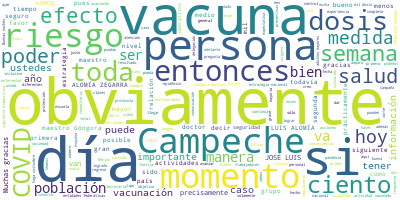

The file beside this chart, header and first rows:
Participante, Texto, Sentimiento, Palabras, Dia, Mes, Anio
FRANCISCO GONGORA RAMIREZ, FRANCISCO GÓNGORA RAMÍREZ, SECRETARIO TÉ…, 0.0, 20, 8, 04, 2021
JOSE LUIS ALOMIA ZEGARRA, JOSÉ LUIS ALOMÍA ZEGARRA:?Muchas gracias…, 0.0, 11, 8, 04, 2021
JOSE LUIS ALOMIA ZEGARRA, Comentar desde este momento que la razón…, 0.0, 146, 8, 04, 2021
JOSE LUIS ALOMIA ZEGARRA, Esta dinámica la presentaremos obviament…, 0.0, 36, 8, 04, 2021
JOSE LUIS ALOMIA ZEGARRA, Si nos comparten, por favor, la primera …, 0.0, 51, 8, 04, 2021
JOSE LUIS ALOMIA ZEGARRA, Sólo nos quedan dos días más en que esto…, 0.0, 54, 8, 04, 2021
JOSE LUIS ALOMIA ZEGARRA, Continúa en uno por ciento la cantidad d…, 0.0, 55, 8, 04, 2021
JOSE LUIS ALOMIA ZEGARRA, Pero así también entonces destacamos un …, 0.0, 96, 8, 04, 2021
JOSE LUIS ALOMIA ZEGARRA, Como hasta el momento lamentablemente sí…, 0.0, 36, 8, 04, 2021
JOSE LUIS ALOMIA ZEGARRA, Si vemos la siguiente diapositiva, actua…, 0.0, 53, 8, 04, 2021
JOSE LUIS ALOMIA ZEGARRA, Si vemos la siguiente diapositiva focali…, 0.0, 108, 8, 04, 2021
JOSE LUIS ALOMIA ZEGARRA, En la siguiente diapositiva enfocamos ta…, 0.0, 45, 8, 04, 2021
JOSE LUIS ALOMIA ZEGARRA, Y también la gran mayoría de entidades e…, 0.0, 24, 8, 04, 2021
JOSE LUIS ALOMIA ZEGARRA, Ocho mil 805 camas con ventilador dispon…, 0.0, 49, 8, 04, 2021
JOSE LUIS ALOMIA ZEGARRA, Veamos la siguiente diapositiva. Vamos a…, 0.0, 118, 8, 04, 2021
JOSE LUIS ALOMIA ZEGARRA, Y la expectativa para el día de hoy es b…, 0.0, 65, 8, 04, 2021
JOSE LUIS ALOMIA ZEGARRA, Esto obviamente está siendo posible porq…, 0.0, 23, 8, 04, 2021
JOSE LUIS ALOMIA ZEGARRA, Entonces hay obviamente una mayor facili…, 0.0, 37, 8, 04, 2021
JOSE LUIS ALOMIA ZEGARRA, Esta semana, como ustedes saben, de lo q…, 0.0, 81, 8, 04, 2021
JOSE LUIS ALOMIA ZEGARRA, Veamos la siguiente diapositiva donde es…, 0.0, 86, 8, 04, 2021
JOSE LUIS ALOMIA ZEGARRA, Veamos la siguiente diapositiva. Aquí te…, 0.0, 33, 8, 04, 2021
JOSE LUIS ALOMIA ZEGARRA, El primero de ellos fue el personal de s…, 0.0, 44, 8, 04, 2021
JOSE LUIS ALOMIA ZEGARRA, Y la segunda línea, como se ha comentado…, 0.0, 146, 8, 04, 2021
JOSE LUIS ALOMIA ZEGARRA, Personal educativo,?sin movimiento, reco…, 0.0, 63, 8, 04, 2021
JOSE LUIS ALOMIA ZEGARRA, Y bueno, el grupo que sí tiene un avance…, 0.0, 124, 8, 04, 2021
JOSE LUIS ALOMIA ZEGARRA, Pero también nos vamos acercando ya al m…, 0.0, 77, 8, 04, 2021
JOSE LUIS ALOMIA ZEGARRA, Veamos la siguiente diapositiva. También…, 0.0, 100, 8, 04, 2021
JOSE LUIS ALOMIA ZEGARRA, Cuando vemos el total de dosis que hasta…, 0.0, 49, 8, 04, 2021
JOSE LUIS ALOMIA ZEGARRA, Como hemos venido haciendo notar en las …, 0.0, 63, 8, 04, 2021
JOSE LUIS ALOMIA ZEGARRA, Veamos la siguiente diapositiva, el día …, 0.0, 84, 8, 04, 2021
JOSE LUIS ALOMIA ZEGARRA, Si vemos la siguiente diapositiva, aquí …, 0.0, 45, 8, 04, 2021
JOSE LUIS ALOMIA ZEGARRA, Obviamente por la cantidad de dosis esta…, 0.0, 146, 8, 04, 2021
JOSE LUIS ALOMIA ZEGARRA, Me parece que es la última. Tenemos una …, 0.0, 11, 8, 04, 2021
JOSE LUIS ALOMIA ZEGARRA, Es justo los embarques de vacuna program…, 0.0, 47, 8, 04, 2021
JOSE LUIS ALOMIA ZEGARRA, El día de ayer estas dosis de?CanSino, e…, 0.0, 56, 8, 04, 2021
JOSE LUIS ALOMIA ZEGARRA, En total para efectos de la semana fuero…, 0.0, 38, 8, 04, 2021
JOSE LUIS ALOMIA ZEGARRA, Cuando abramos la siguiente semana o en …, 0.0, 33, 8, 04, 2021
JOSE LUIS ALOMIA ZEGARRA, Bien, entonces, esta sí tengo entendido …, 0.0, 22, 8, 04, 2021
JOSE LUIS ALOMIA ZEGARRA, Y bien, volvemos entonces a obviamente a…, 0.0, 109, 8, 04, 2021
JOSE LUIS ALOMIA ZEGARRA, Entonces, quisiéramos darle el tiempo al…, 0.0, 12, 8, 04, 2021
FRANCISCO GONGORA RAMIREZ, FRANCISCO GÓNGORA RAMIREZ:?Muchas gracia…, 0.0, 9, 8, 04, 2021
FRANCISCO GONGORA RAMIREZ, Agradezco la oportunidad esta ocasión qu…, 0.0, 42, 8, 04, 2021
FRANCISCO GONGORA RAMIREZ, Esta presentación la hago a nombre del s…, 0.0, 33, 8, 04, 2021
FRANCISCO GONGORA RAMIREZ, Sin más, inicio con esta exposición que …, 0.0, 26, 8, 04, 2021
FRANCISCO GONGORA RAMIREZ, En conjunto de medidas que ustedes tiene…, 0.0, 63, 8, 04, 2021
FRANCISCO GONGORA RAMIREZ, Se promovieron las medidas universales c…, 0.0, 65, 8, 04, 2021
FRANCISCO GONGORA RAMIREZ, Nos apoyamos también en una importante c…, 0.0, 67, 8, 04, 2021
FRANCISCO GONGORA RAMIREZ, A esta campaña se han sumado más de 70 e…, 0.0, 19, 8, 04, 2021
FRANCISCO GONGORA RAMIREZ, A través de esta campaña no solamente pr…, 0.0, 55, 8, 04, 2021
FRANCISCO GONGORA RAMIREZ, Hasta la fecha hemos logrado una gran re…, 0.0, 26, 8, 04, 2021
FRANCISCO GONGORA RAMIREZ, La frase ‘Que se haga costumbre’ acompañ…, 0.0, 21, 8, 04, 2021
FRANCISCO GONGORA RAMIREZ, También hemos trabajado intensamente en …, 0.0, 31, 8, 04, 2021
FRANCISCO GONGORA RAMIREZ, Las cifras y los datos que se refieren e…, 0.0, 49, 8, 04, 2021
FRANCISCO GONGORA RAMIREZ, Entre publicaciones, entrevistas, comuni…, 0.0, 19, 8, 04, 2021
FRANCISCO GONGORA RAMIREZ, La página de Salud Campeche cuenta con u…, 0.0, 37, 8, 04, 2021
FRANCISCO GONGORA RAMIREZ, Respecto a las restricciones en general …, 0.0, 107, 8, 04, 2021
FRANCISCO GONGORA RAMIREZ, Al día de hoy?en Campeche ninguna activi…, 0.0, 36, 8, 04, 2021
FRANCISCO GONGORA RAMIREZ, Como bien decía el maestro Alomía, fuimo…, 0.0, 27, 8, 04, 2021
FRANCISCO GONGORA RAMIREZ, Una de las…?Aquí está la actividad medul…, 0.0, 27, 8, 04, 2021
FRANCISCO GONGORA RAMIREZ, En esta lámina les presentamos en la ima…, 0.0, 98, 8, 04, 2021
... 109 more rows
